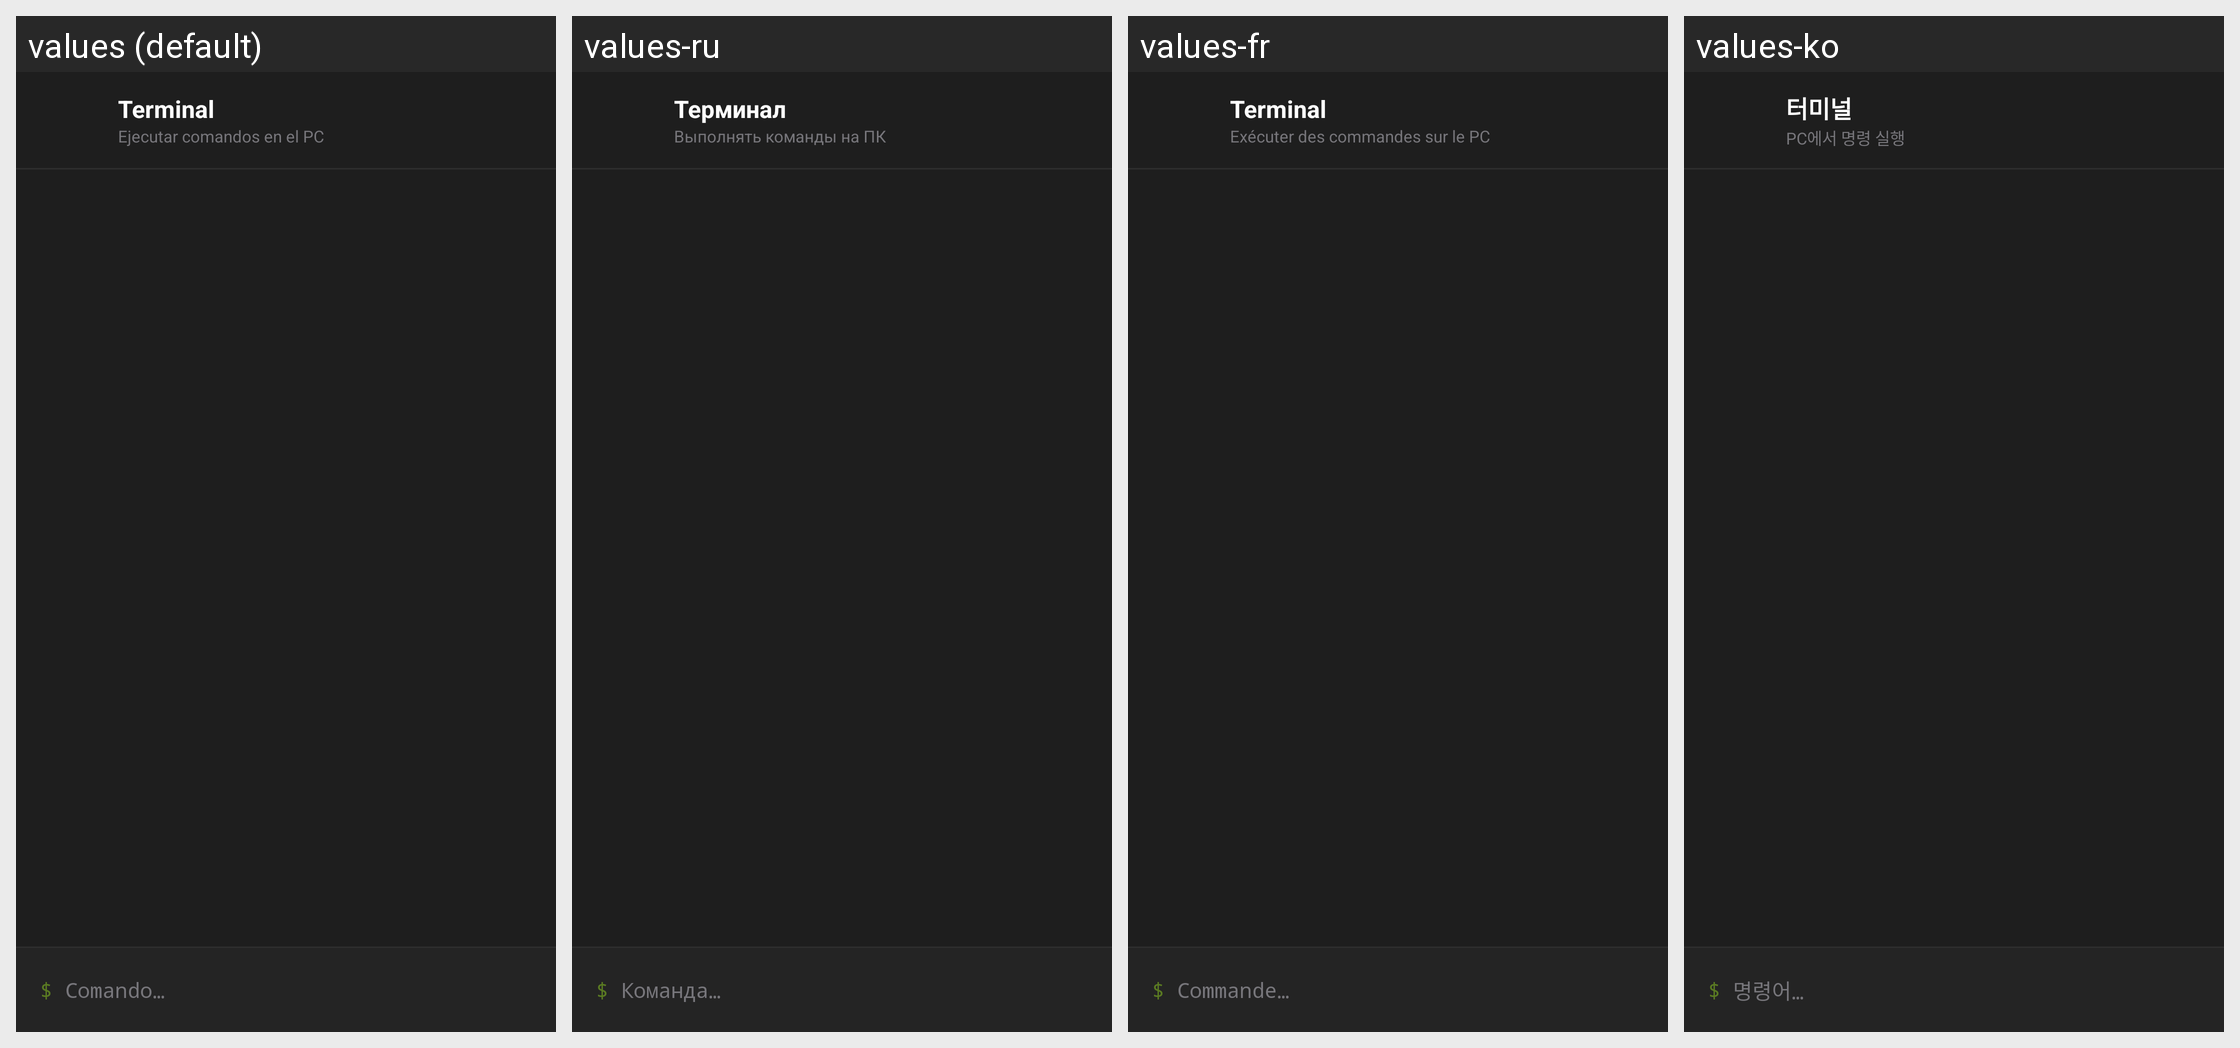

The same Android screen rendered under several of its app's locales, left to right. List the strings drawn on it with the default value and each locale's translation.
Android screen res/layout/fragment_terminal.xml rendered under 4 locales, left to right: values (default), values-ru, values-fr, values-ko. Device: Nexus 5 (rendered at 1080×1920; each locale shown at half size, 540×960, under a caption strip naming it); theme Theme.Yelena.
Other locales in the repository, not shown: values-ca, values-de, values-en, values-it, values-ja, values-pt, values-tr.
Strings drawn on this screen, with the default value and each locale's value (text and hints the layout hard-codes, and strings that could not be matched under every locale, appear in the picture but are not listed):

terminal_title
  values: Terminal
  values-ru: Терминал
  values-fr: Terminal
  values-ko: 터미널

terminal_desc
  values: Ejecutar comandos en el PC
  values-ru: Выполнять команды на ПК
  values-fr: Exécuter des commandes sur le PC
  values-ko: PC에서 명령 실행

command_hint
  values: Comando…
  values-ru: Команда…
  values-fr: Commande…
  values-ko: 명령어…
